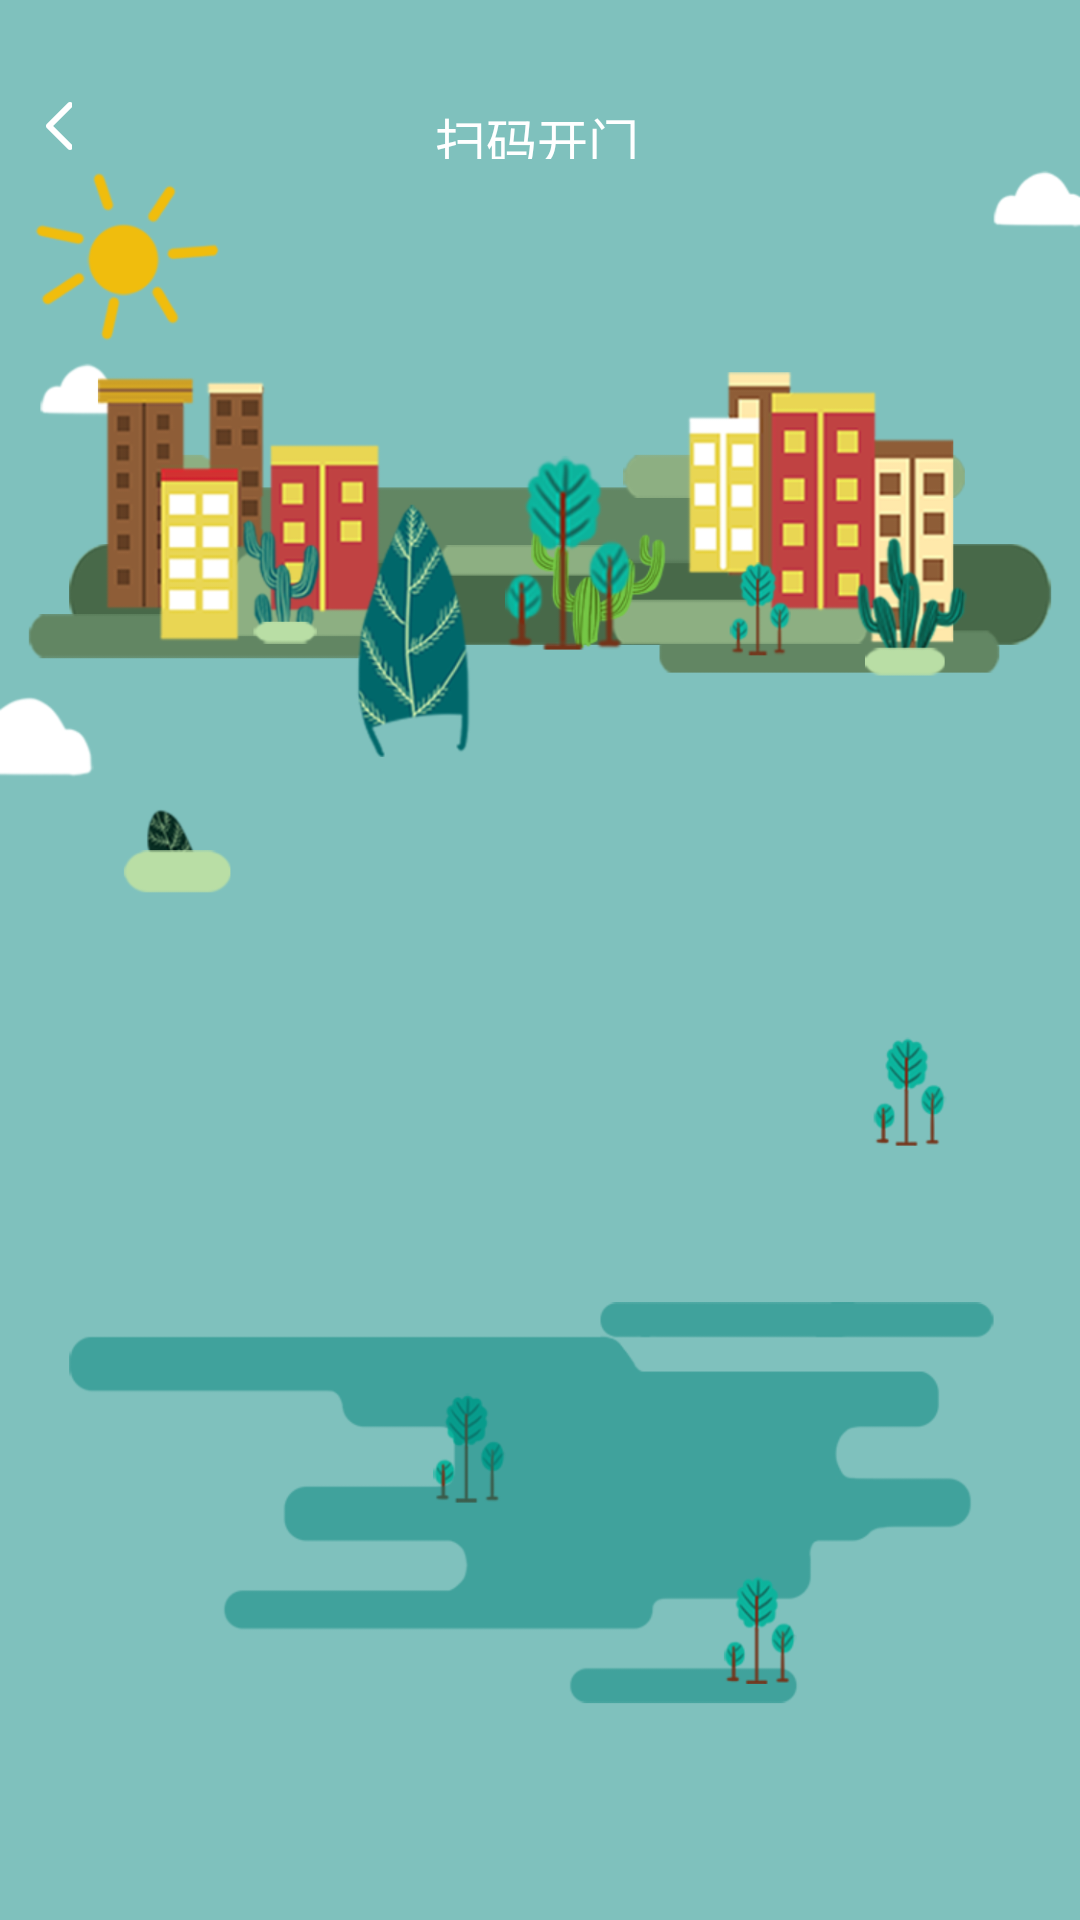

This screen was rendered from an Android layout file. Write that file and the resources it references.
<!-- AndroidManifest.xml: application theme AppTheme -->
<!-- res/layout/activity_entrance__guard.xml -->
<?xml version="1.0" encoding="utf-8"?>
<RelativeLayout xmlns:android="http://schemas.android.com/apk/res/android"
    xmlns:app="http://schemas.android.com/apk/res-auto"
    xmlns:tools="http://schemas.android.com/tools"
    android:layout_width="match_parent"
    android:layout_height="match_parent"
    android:background="@mipmap/beijing"
    tools:context=".view.Entrance_GuardActivity">

    <ImageView
        android:id="@+id/iv_entrance_ground_back"
        android:layout_width="@dimen/dp_9"
        android:layout_height="@dimen/dp_16"
        android:layout_marginLeft="@dimen/dp_15"
        android:layout_marginTop="@dimen/dp_34"
        android:src="@mipmap/fanhubai"
        app:layout_constraintLeft_toLeftOf="parent"
        app:layout_constraintTop_toTopOf="parent" />
    <TextView
        android:layout_width="@dimen/dp_70"
        android:layout_height="@dimen/dp_19"
        android:text="扫码开门"
        android:textColor="#FFFFFF"
        android:textSize="17sp"
        android:layout_marginTop="@dimen/dp_34"
        android:layout_centerHorizontal="true"
         />
</RelativeLayout>
<!-- resources referenced by this layout -->
<resources>
  <dimen name="dp_15">15dp</dimen>
  <dimen name="dp_16">16dp</dimen>
  <dimen name="dp_19">19dp</dimen>
  <dimen name="dp_34">34dp</dimen>
  <dimen name="dp_70">70dp</dimen>
  <dimen name="dp_9">9dp</dimen>
  <!-- mipmap beijing: png bitmap (mipmap-xxxhdpi, 201553 bytes) -->
  <!-- mipmap fanhubai: png bitmap (mipmap-xxxhdpi, 1283 bytes) -->
  <style name="AppTheme" parent="Theme.AppCompat.Light.NoActionBar">
          
          <item name="colorPrimary">@color/colorPrimary</item>
          <item name="colorPrimaryDark">@color/colorPrimaryDark</item>
          <item name="colorAccent">@color/colorAccent</item>
      </style>
  <color name="colorPrimary">#008577</color>
  <color name="colorPrimaryDark">#00574B</color>
  <color name="colorAccent">#D81B60</color>
</resources>
